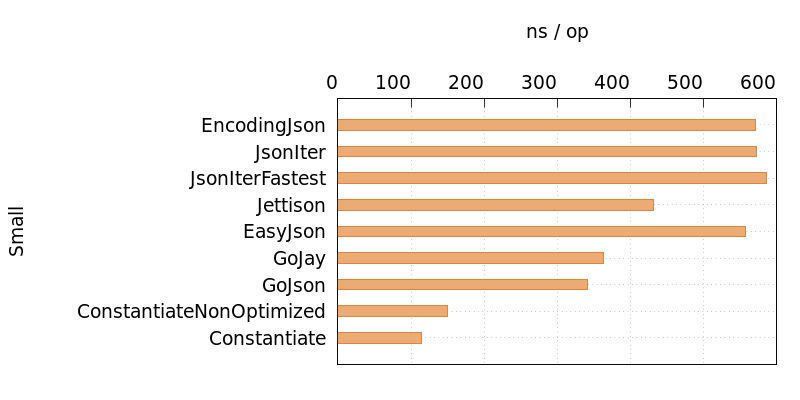

Values plotted in this chart, from the file beside it:
Name, Time
EncodingJson, 571
JsonIter, 572
JsonIterFastest, 586
Jettison, 432
EasyJson, 557
GoJay, 364
GoJson, 341
ConstantiateNonOptimized, 150
Constantiate, 115
